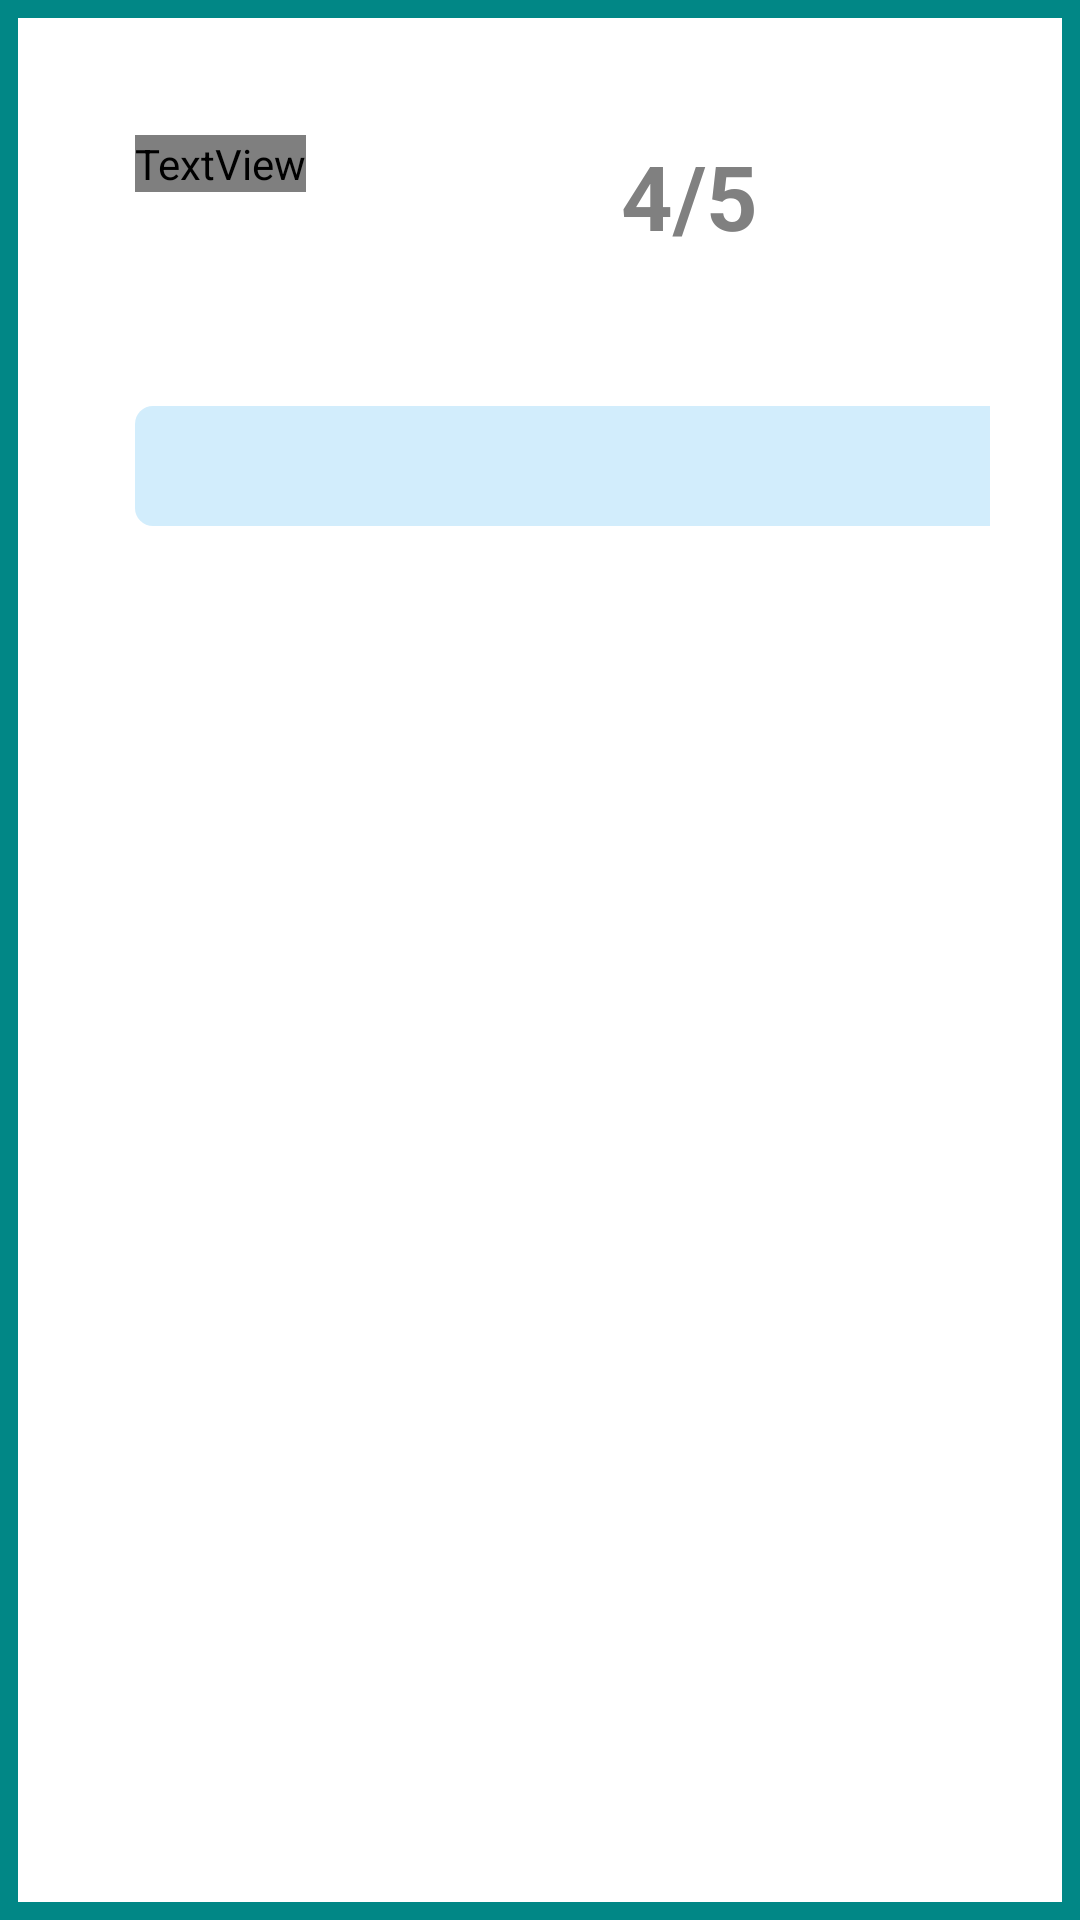

Here is an Android app screen rendered from its layout file. Give the layout XML and the strings, colors and styles it references.
<!-- AndroidManifest.xml: application theme Theme.TaskTrak -->
<!-- res/layout/simplerow.xml -->
<?xml version="1.0" encoding="utf-8"?>
<LinearLayout xmlns:android="http://schemas.android.com/apk/res/android"
    xmlns:app="http://schemas.android.com/apk/res-auto"
    android:background="@drawable/box"
    android:layout_width="match_parent"
    android:elevation="10dp"
    android:padding="30dp"
    app:cardCornerRadius="4dp"
    android:layout_height="match_parent">

    <RelativeLayout
        android:id="@+id/holder"
        android:layout_width="346dp"
        android:layout_height="match_parent"
        android:layout_margin="15dp"
        android:background="?android:attr/selectableItemBackground">

        <TextView
            android:id="@+id/taskname"
            android:layout_width="wrap_content"
            android:layout_height="wrap_content"
            android:fontFamily="@font/robotbold"
            android:text="Taskname"
            android:textColor="#415CF6"
            android:textSize="35dp"
            android:textStyle="bold" />
        />

        <TextView
            android:id="@+id/taskcomplated"
            android:layout_width="wrap_content"
            android:layout_height="wrap_content"
            android:layout_marginLeft="105dp"
            android:layout_toRightOf="@+id/taskname"
            android:text="4/5"
            android:textColor="#808080"
            android:textSize="30dp"
            android:textStyle="bold" />

        <ProgressBar
            android:id="@+id/progressBar"
            style="@style/Widget.AppCompat.ProgressBar.Horizontal"
            android:layout_width="match_parent"
            android:layout_height="40dp"
            android:layout_below="@+id/taskcomplated"
            android:layout_marginTop="50dp"
            android:progressDrawable="@drawable/customprocessbar" />
    </RelativeLayout>


</LinearLayout>
<!-- resources referenced by this layout -->
<resources>
  <!-- drawable box (drawable) -->
  <?xml version="1.0" encoding="utf-8"?>
  <shape xmlns:android="http://schemas.android.com/apk/res/android"
      android:shape="rectangle">
      <stroke
          android:color="@color/teal_700"
          android:width="6dp"/>
      <padding
          android:left="15dp"
          android:right="15dp"
          android:top="15dp"
          android:bottom="15dp"/>
  
  </shape>
  <!-- drawable customprocessbar (drawable) -->
  <?xml version="1.0" encoding="utf-8"?>
  <layer-list xmlns:android="http://schemas.android.com/apk/res/android">
  <item android:id="@+id/progressBarBackground">
      <shape android:shape="rectangle">
         <corners
             android:radius="6dp"/>
          <solid
              android:color="#D2EDFC"/>
      </shape>
  </item>
      <item android:id="@+id/progressBar">
          <scale android:scaleWidth="100%"
             >
          <shape android:shape="rectangle">
  
              <corners
                  android:radius="6dp"/>
              <solid
                  android:color="#006400"/>
          </shape>
          </scale>
  
      </item>
  
  </layer-list>
  <style name="Theme.TaskTrak" parent="Theme.MaterialComponents.DayNight.DarkActionBar">
          
          <item name="colorPrimary">@color/purple_500</item>
          <item name="colorPrimaryVariant">@color/purple_700</item>
          <item name="colorOnPrimary">@color/white</item>
          
          <item name="colorSecondary">@color/teal_200</item>
          <item name="colorSecondaryVariant">@color/teal_700</item>
          <item name="colorOnSecondary">@color/black</item>
          
          <item name="android:statusBarColor" tools:targetApi="l">?attr/colorPrimaryVariant</item>
          
      </style>
  <!-- not gathered from this repository: default colours our renderer supplied (Android Studio template values) -->
  <color name="purple_500">#FF6200EE</color>
  <color name="purple_700">#FF3700B3</color>
  <color name="teal_200">#FF03DAC5</color>
  <color name="teal_700">#FF018786</color>
  <color name="black">#FF000000</color>
  <color name="white">#FFFFFFFF</color>
</resources>
